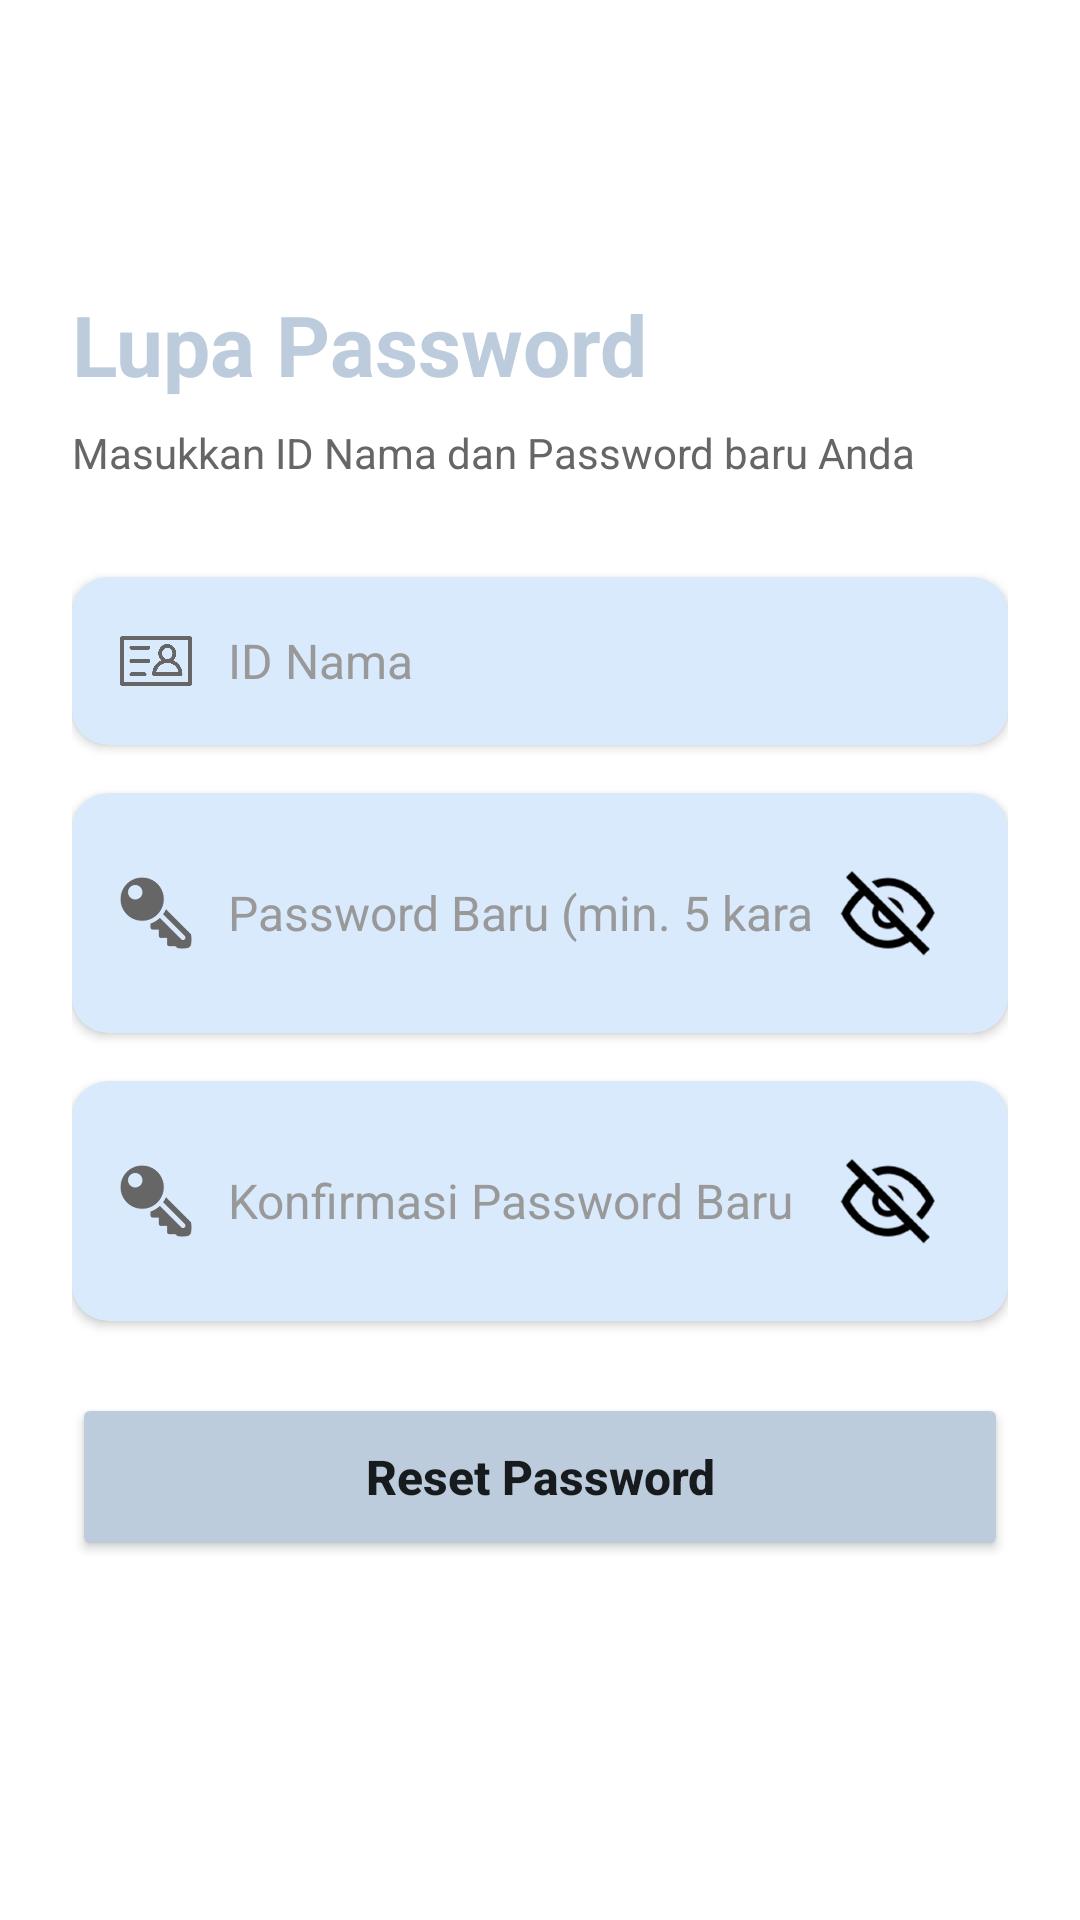

Here is an Android app screen rendered from its layout file. Give the layout XML and the strings, colors and styles it references.
<!-- AndroidManifest.xml: activity theme Theme.AppCompat.Light.NoActionBar -->
<!-- res/layout/activity_forgot_password.xml -->
<?xml version="1.0" encoding="utf-8"?>
<ScrollView xmlns:android="http://schemas.android.com/apk/res/android"
    xmlns:app="http://schemas.android.com/apk/res-auto"
    android:layout_width="match_parent"
    android:layout_height="match_parent"
    android:background="@color/white"
    android:fillViewport="true">

    <LinearLayout
        android:layout_width="match_parent"
        android:layout_height="wrap_content"
        android:orientation="vertical"
        android:padding="24dp">

        
        <ImageButton
            android:id="@+id/btnBack"
            android:layout_width="48dp"
            android:layout_height="48dp"
            android:background="?attr/selectableItemBackgroundBorderless"
            android:src="@drawable/ic_panah"
            android:contentDescription="Kembali"
            android:layout_marginBottom="24dp" />

        
        <TextView
            android:layout_width="wrap_content"
            android:layout_height="wrap_content"
            android:text="Lupa Password"
            android:textSize="28sp"
            android:textStyle="bold"
            android:textColor="@color/header_color"
            android:layout_marginBottom="8dp" />

        
        <TextView
            android:layout_width="wrap_content"
            android:layout_height="wrap_content"
            android:text="Masukkan ID Nama dan Password baru Anda"
            android:textSize="14sp"
            android:textColor="@color/text_secondary"
            android:layout_marginBottom="32dp" />

        
        <androidx.cardview.widget.CardView
            android:layout_width="match_parent"
            android:layout_height="wrap_content"
            android:layout_marginBottom="16dp"
            app:cardBackgroundColor="@color/card_color"
            app:cardCornerRadius="12dp"
            app:cardElevation="2dp">

            <LinearLayout
                android:layout_width="match_parent"
                android:layout_height="wrap_content"
                android:orientation="horizontal"
                android:padding="16dp"
                android:gravity="center_vertical">

                <ImageView
                    android:layout_width="24dp"
                    android:layout_height="24dp"
                    android:src="@drawable/ic_id_card"
                    app:tint="@color/text_secondary"
                    android:contentDescription="Icon ID" />

                <EditText
                    android:id="@+id/etIdNama"
                    android:layout_width="0dp"
                    android:layout_height="wrap_content"
                    android:layout_weight="1"
                    android:layout_marginStart="12dp"
                    android:background="@null"
                    android:hint="ID Nama"
                    android:inputType="text"
                    android:textColor="@color/text_primary"
                    android:textColorHint="@color/text_hint"
                    android:textSize="16sp" />

            </LinearLayout>

        </androidx.cardview.widget.CardView>

        
        <androidx.cardview.widget.CardView
            android:layout_width="match_parent"
            android:layout_height="wrap_content"
            android:layout_marginBottom="16dp"
            app:cardBackgroundColor="@color/card_color"
            app:cardCornerRadius="12dp"
            app:cardElevation="2dp">

            <LinearLayout
                android:layout_width="match_parent"
                android:layout_height="wrap_content"
                android:orientation="horizontal"
                android:padding="16dp"
                android:gravity="center_vertical">

                <ImageView
                    android:layout_width="24dp"
                    android:layout_height="24dp"
                    android:src="@drawable/ic_key"
                    app:tint="@color/text_secondary"
                    android:contentDescription="Icon Password" />

                <EditText
                    android:id="@+id/etPasswordBaru"
                    android:layout_width="0dp"
                    android:layout_height="wrap_content"
                    android:layout_weight="1"
                    android:layout_marginStart="12dp"
                    android:background="@null"
                    android:hint="Password Baru (min. 5 karakter)"
                    android:inputType="textPassword"
                    android:maxLength="30"
                    android:textColor="@color/text_primary"
                    android:textColorHint="@color/text_hint"
                    android:textSize="16sp" />

                <ImageButton
                    android:id="@+id/btnTogglePassword"
                    android:layout_width="48dp"
                    android:layout_height="48dp"
                    android:padding="8dp"
                    android:scaleType="centerInside"
                    android:background="?attr/selectableItemBackgroundBorderless"
                    android:contentDescription="Toggle Password"
                    android:src="@drawable/ic_eye_off" />

            </LinearLayout>

        </androidx.cardview.widget.CardView>

        
        <androidx.cardview.widget.CardView
            android:layout_width="match_parent"
            android:layout_height="wrap_content"
            android:layout_marginBottom="24dp"
            app:cardBackgroundColor="@color/card_color"
            app:cardCornerRadius="12dp"
            app:cardElevation="2dp">

            <LinearLayout
                android:layout_width="match_parent"
                android:layout_height="wrap_content"
                android:orientation="horizontal"
                android:padding="16dp"
                android:gravity="center_vertical">

                <ImageView
                    android:layout_width="24dp"
                    android:layout_height="24dp"
                    android:src="@drawable/ic_key"
                    app:tint="@color/text_secondary"
                    android:contentDescription="Icon Confirm Password" />

                <EditText
                    android:id="@+id/etKonfirmasiPassword"
                    android:layout_width="0dp"
                    android:layout_height="wrap_content"
                    android:layout_weight="1"
                    android:layout_marginStart="12dp"
                    android:background="@null"
                    android:hint="Konfirmasi Password Baru"
                    android:inputType="textPassword"
                    android:maxLength="30"
                    android:textColor="@color/text_primary"
                    android:textColorHint="@color/text_hint"
                    android:textSize="16sp" />

                <ImageButton
                    android:id="@+id/btnToggleKonfirmasiPassword"
                    android:layout_width="48dp"
                    android:layout_height="48dp"
                    android:padding="8dp"
                    android:scaleType="centerInside"
                    android:background="?attr/selectableItemBackgroundBorderless"
                    android:contentDescription="Toggle Confirm Password"
                    android:src="@drawable/ic_eye_off" />

            </LinearLayout>

        </androidx.cardview.widget.CardView>

        
        <Button
            android:id="@+id/btnResetPassword"
            android:layout_width="match_parent"
            android:layout_height="56dp"
            android:text="Reset Password"
            android:textAllCaps="false"
            android:textSize="16sp"
            android:textStyle="bold"
            android:backgroundTint="@color/header_color"
            app:cornerRadius="12dp" />

    </LinearLayout>

</ScrollView>
<!-- resources referenced by this layout -->
<resources>
  <color name="card_color">#D9EAFD</color>
  <color name="header_color">#BCCCDC</color>
  <color name="text_hint">#999999</color>
  <color name="text_primary">#333333</color>
  <color name="text_secondary">#666666</color>
  <color name="white">#FFFFFF</color>
  <!-- drawable ic_eye_off: png bitmap (drawable, 56544 bytes) -->
  <!-- drawable ic_id_card: png bitmap (drawable, 6831 bytes) -->
  <!-- drawable ic_key: png bitmap (drawable, 57451 bytes) -->
</resources>
